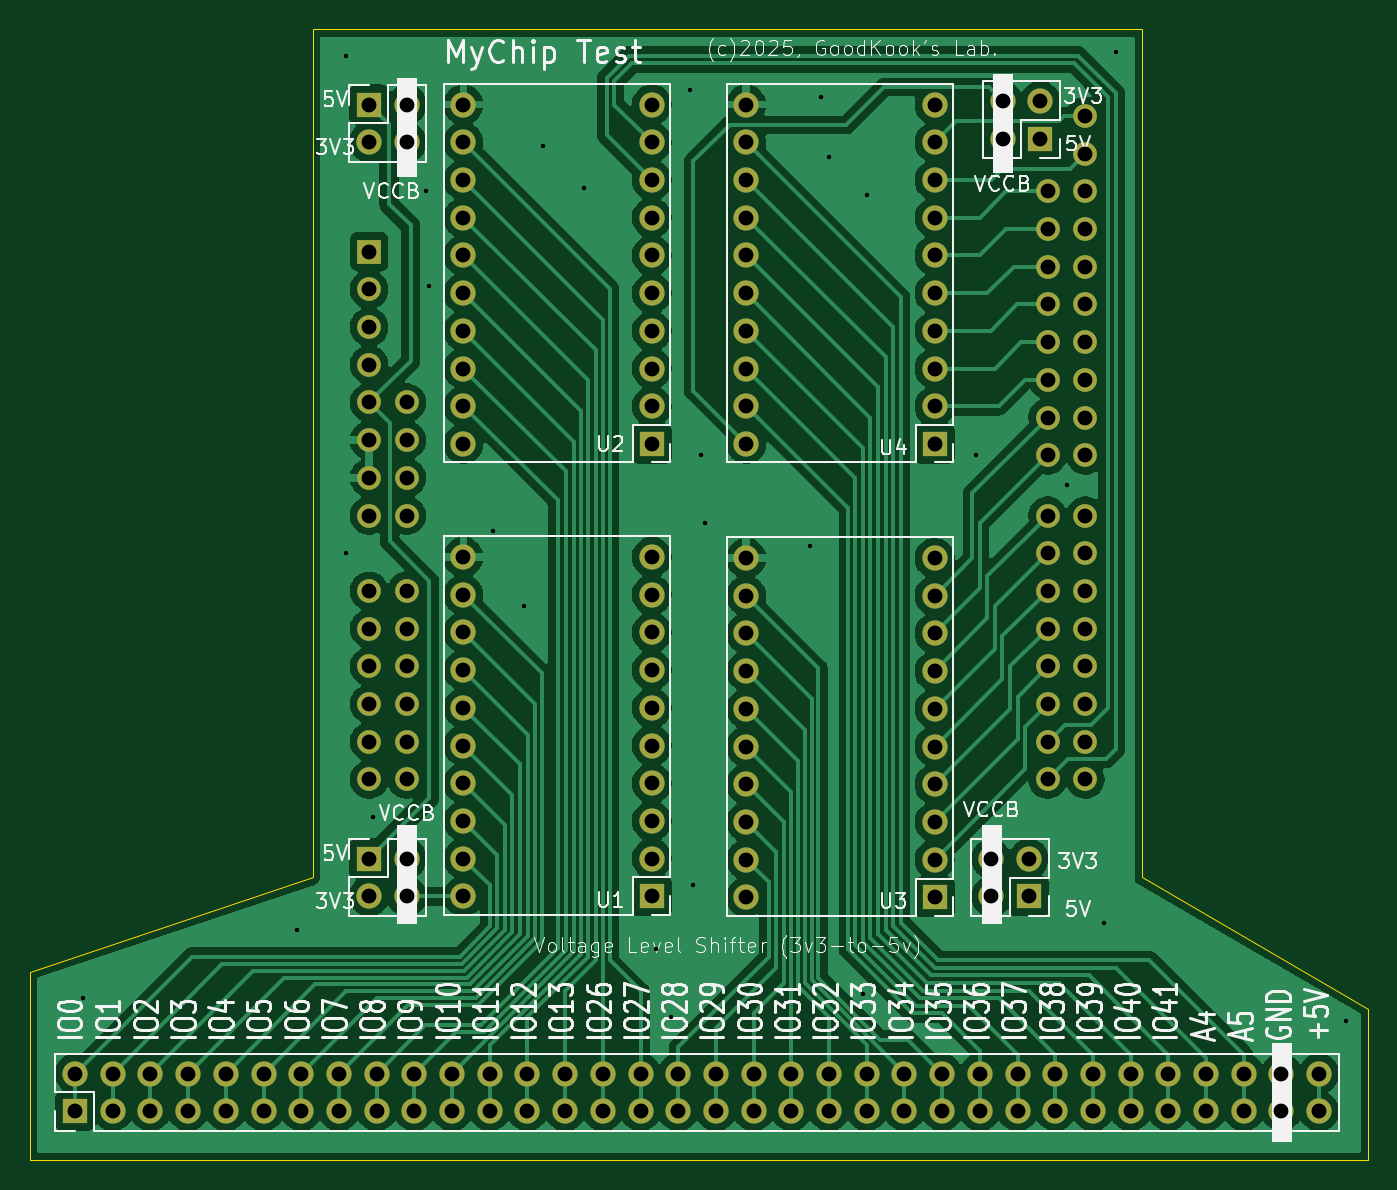
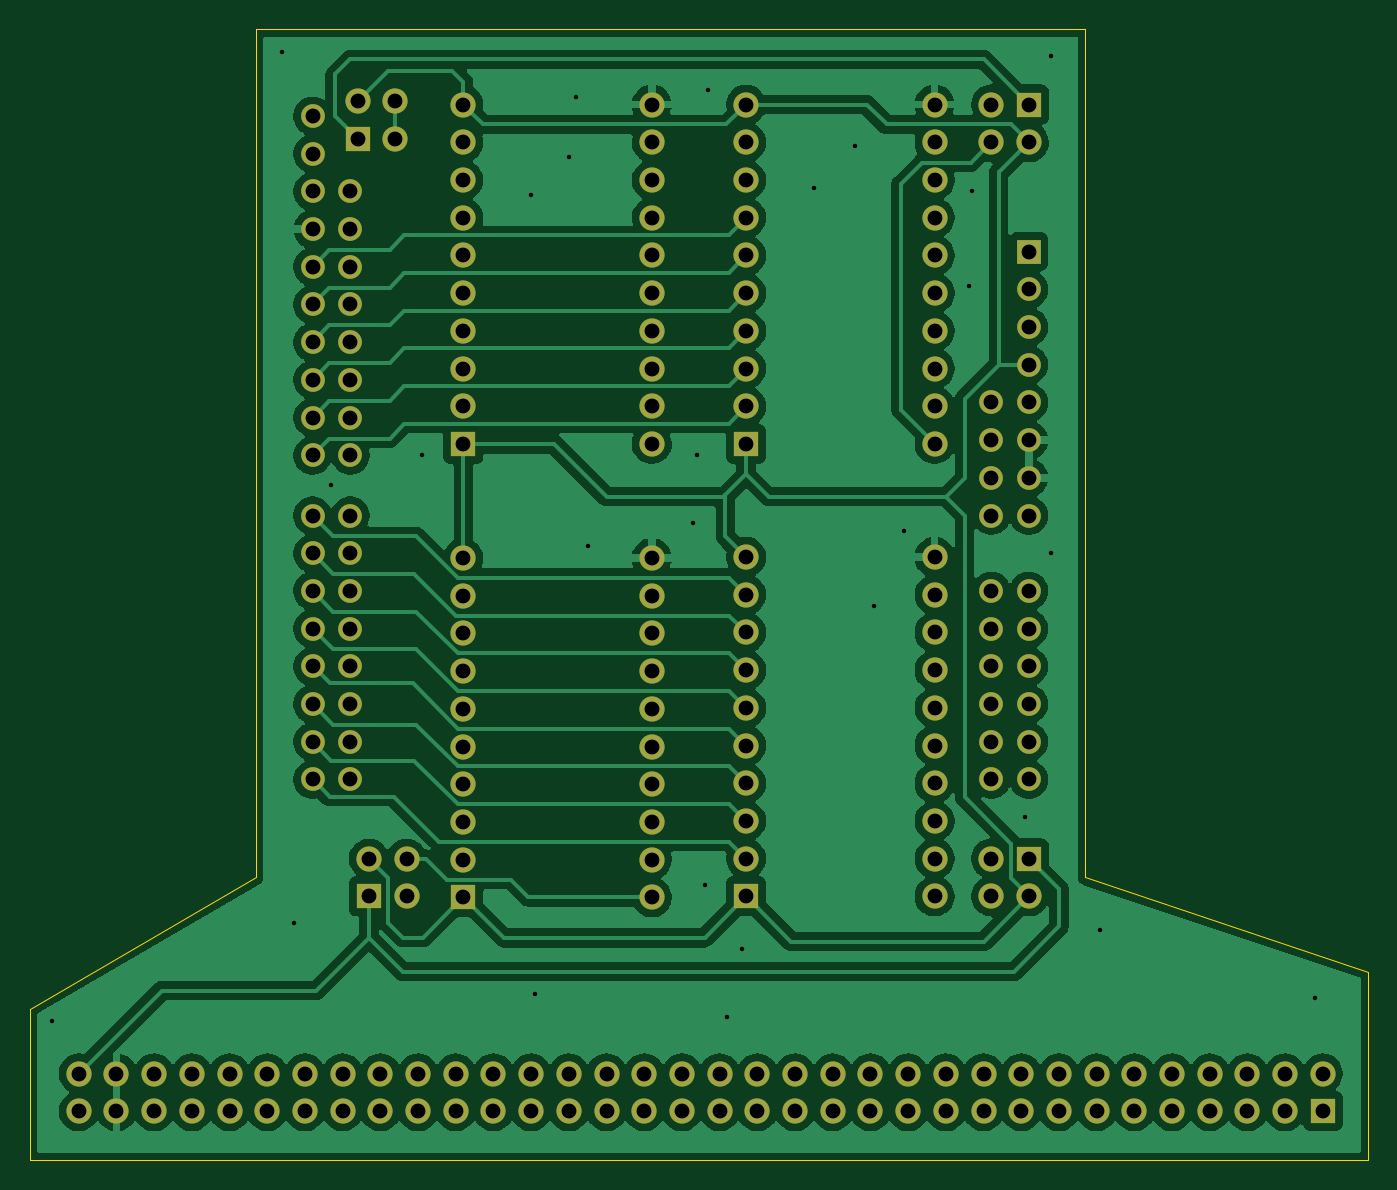
Circuit board: 11 layer files. Board 90.2 x 76.2 mm.
- bottom_copper: PSCE-TEST_Arty-B_Cu.gbr (166719 bytes)
- bottom_mask: PSCE-TEST_Arty-B_Mask.gbr (6532 bytes)
- paste: PSCE-TEST_Arty-B_Paste.gbr (501 bytes)
- bottom_silk: PSCE-TEST_Arty-B_Silkscreen.gbr (502 bytes)
- outline: PSCE-TEST_Arty-Edge_Cuts.gbr (939 bytes)
- top_copper: PSCE-TEST_Arty-F_Cu.gbr (178144 bytes)
- top_mask: PSCE-TEST_Arty-F_Mask.gbr (6532 bytes)
- paste: PSCE-TEST_Arty-F_Paste.gbr (501 bytes)
- top_silk: PSCE-TEST_Arty-F_Silkscreen.gbr (120202 bytes)
- drill: PSCE-TEST_Arty-NPTH.drl (313 bytes)
- drill: PSCE-TEST_Arty-PTH.drl (4529 bytes)

=== bottom_copper: PSCE-TEST_Arty-B_Cu.gbr (166719 bytes, source omitted) ===
=== bottom_mask: PSCE-TEST_Arty-B_Mask.gbr ===
%TF.GenerationSoftware,KiCad,Pcbnew,9.0.1-9.0.1-0~ubuntu24.04.1*%
%TF.CreationDate,2025-04-22T11:50:31+09:00*%
%TF.ProjectId,PSCE-TEST_Arty,50534345-2d54-4455-9354-5f417274792e,rev?*%
%TF.SameCoordinates,Original*%
%TF.FileFunction,Soldermask,Bot*%
%TF.FilePolarity,Negative*%
%FSLAX46Y46*%
G04 Gerber Fmt 4.6, Leading zero omitted, Abs format (unit mm)*
G04 Created by KiCad (PCBNEW 9.0.1-9.0.1-0~ubuntu24.04.1) date 2025-04-22 11:50:31*
%MOMM*%
%LPD*%
G01*
G04 APERTURE LIST*
%ADD10R,1.600000X1.600000*%
%ADD11O,1.600000X1.600000*%
%ADD12R,1.700000X1.700000*%
%ADD13O,1.700000X1.700000*%
G04 APERTURE END LIST*
D10*
%TO.C,A1*%
X109220000Y-67056000D03*
D11*
X109220000Y-69596000D03*
X109220000Y-72136000D03*
X109220000Y-74676000D03*
X109220000Y-77216000D03*
X109220000Y-79756000D03*
X109220000Y-82296000D03*
X109220000Y-84836000D03*
X109220000Y-89916000D03*
X109220000Y-92456000D03*
X109220000Y-94996000D03*
X109220000Y-97536000D03*
X109220000Y-100076000D03*
X109220000Y-102616000D03*
X157480000Y-102616000D03*
X157480000Y-100076000D03*
X157480000Y-97536000D03*
X157480000Y-94996000D03*
X157480000Y-92456000D03*
X157480000Y-89916000D03*
X157480000Y-87376000D03*
X157480000Y-84836000D03*
X157480000Y-80776000D03*
X157480000Y-78236000D03*
X157480000Y-75696000D03*
X157480000Y-73156000D03*
X157480000Y-70616000D03*
X157480000Y-68076000D03*
X157480000Y-65536000D03*
X157480000Y-62996000D03*
X157480000Y-60456000D03*
X157480000Y-57916000D03*
X154940000Y-102616000D03*
X154940000Y-100076000D03*
X154940000Y-97536000D03*
X154940000Y-94996000D03*
X154940000Y-92456000D03*
X154940000Y-89916000D03*
X154940000Y-87376000D03*
X154940000Y-84836000D03*
X154940000Y-80776000D03*
X154940000Y-78236000D03*
X154940000Y-75696000D03*
X154940000Y-73156000D03*
X154940000Y-70616000D03*
X154940000Y-68076000D03*
X154940000Y-65536000D03*
X154940000Y-62996000D03*
X111760000Y-89916000D03*
X111760000Y-92456000D03*
X111760000Y-94996000D03*
X111760000Y-97536000D03*
X111760000Y-100076000D03*
X111760000Y-102616000D03*
X111760000Y-77216000D03*
X111760000Y-79756000D03*
X111760000Y-82296000D03*
X111760000Y-84836000D03*
%TD*%
D12*
%TO.C,U4*%
X147320000Y-80010000D03*
D13*
X147320000Y-77470000D03*
X147320000Y-74930000D03*
X147320000Y-72390000D03*
X147320000Y-69850000D03*
X147320000Y-67310000D03*
X147320000Y-64770000D03*
X147320000Y-62230000D03*
X147320000Y-59690000D03*
X147320000Y-57150000D03*
X134620000Y-57150000D03*
X134620000Y-59690000D03*
X134620000Y-62230000D03*
X134620000Y-64770000D03*
X134620000Y-67310000D03*
X134620000Y-69850000D03*
X134620000Y-72390000D03*
X134620000Y-74930000D03*
X134620000Y-77470000D03*
X134620000Y-80010000D03*
%TD*%
D12*
%TO.C,J5*%
X89408000Y-124968000D03*
D13*
X89408000Y-122428000D03*
X91948000Y-124968000D03*
X91948000Y-122428000D03*
X94488000Y-124968000D03*
X94488000Y-122428000D03*
X97028000Y-124968000D03*
X97028000Y-122428000D03*
X99568000Y-124968000D03*
X99568000Y-122428000D03*
X102108000Y-124968000D03*
X102108000Y-122428000D03*
X104648000Y-124968000D03*
X104648000Y-122428000D03*
X107188000Y-124968000D03*
X107188000Y-122428000D03*
X109728000Y-124968000D03*
X109728000Y-122428000D03*
X112268000Y-124968000D03*
X112268000Y-122428000D03*
X114808000Y-124968000D03*
X114808000Y-122428000D03*
X117348000Y-124968000D03*
X117348000Y-122428000D03*
X119888000Y-124968000D03*
X119888000Y-122428000D03*
X122428000Y-124968000D03*
X122428000Y-122428000D03*
X124968000Y-124968000D03*
X124968000Y-122428000D03*
X127508000Y-124968000D03*
X127508000Y-122428000D03*
X130048000Y-124968000D03*
X130048000Y-122428000D03*
X132588000Y-124968000D03*
X132588000Y-122428000D03*
X135128000Y-124968000D03*
X135128000Y-122428000D03*
X137668000Y-124968000D03*
X137668000Y-122428000D03*
X140208000Y-124968000D03*
X140208000Y-122428000D03*
X142748000Y-124968000D03*
X142748000Y-122428000D03*
X145288000Y-124968000D03*
X145288000Y-122428000D03*
X147828000Y-124968000D03*
X147828000Y-122428000D03*
X150368000Y-124968000D03*
X150368000Y-122428000D03*
X152908000Y-124968000D03*
X152908000Y-122428000D03*
X155448000Y-124968000D03*
X155448000Y-122428000D03*
X157988000Y-124968000D03*
X157988000Y-122428000D03*
X160528000Y-124968000D03*
X160528000Y-122428000D03*
X163068000Y-124968000D03*
X163068000Y-122428000D03*
X165608000Y-124968000D03*
X165608000Y-122428000D03*
X168148000Y-124968000D03*
X168148000Y-122428000D03*
X170688000Y-124968000D03*
X170688000Y-122428000D03*
X173228000Y-124968000D03*
X173228000Y-122428000D03*
%TD*%
D12*
%TO.C,J3*%
X153675000Y-110495000D03*
D13*
X151135000Y-110495000D03*
X153675000Y-107955000D03*
X151135000Y-107955000D03*
%TD*%
D12*
%TO.C,J1*%
X109215000Y-107945000D03*
D13*
X111755000Y-107945000D03*
X109215000Y-110485000D03*
X111755000Y-110485000D03*
%TD*%
D12*
%TO.C,U2*%
X128270000Y-80010000D03*
D13*
X128270000Y-77470000D03*
X128270000Y-74930000D03*
X128270000Y-72390000D03*
X128270000Y-69850000D03*
X128270000Y-67310000D03*
X128270000Y-64770000D03*
X128270000Y-62230000D03*
X128270000Y-59690000D03*
X128270000Y-57150000D03*
X115570000Y-57150000D03*
X115570000Y-59690000D03*
X115570000Y-62230000D03*
X115570000Y-64770000D03*
X115570000Y-67310000D03*
X115570000Y-69850000D03*
X115570000Y-72390000D03*
X115570000Y-74930000D03*
X115570000Y-77470000D03*
X115570000Y-80010000D03*
%TD*%
D12*
%TO.C,J2*%
X109215000Y-57145000D03*
D13*
X111755000Y-57145000D03*
X109215000Y-59685000D03*
X111755000Y-59685000D03*
%TD*%
D12*
%TO.C,U3*%
X147320000Y-110560000D03*
D13*
X147320000Y-108020000D03*
X147320000Y-105480000D03*
X147320000Y-102940000D03*
X147320000Y-100400000D03*
X147320000Y-97860000D03*
X147320000Y-95320000D03*
X147320000Y-92780000D03*
X147320000Y-90240000D03*
X147320000Y-87700000D03*
X134620000Y-87700000D03*
X134620000Y-90240000D03*
X134620000Y-92780000D03*
X134620000Y-95320000D03*
X134620000Y-97860000D03*
X134620000Y-100400000D03*
X134620000Y-102940000D03*
X134620000Y-105480000D03*
X134620000Y-108020000D03*
X134620000Y-110560000D03*
%TD*%
D12*
%TO.C,J4*%
X154437000Y-59441000D03*
D13*
X151897000Y-59441000D03*
X154437000Y-56901000D03*
X151897000Y-56901000D03*
%TD*%
D12*
%TO.C,U1*%
X128270000Y-110490000D03*
D13*
X128270000Y-107950000D03*
X128270000Y-105410000D03*
X128270000Y-102870000D03*
X128270000Y-100330000D03*
X128270000Y-97790000D03*
X128270000Y-95250000D03*
X128270000Y-92710000D03*
X128270000Y-90170000D03*
X128270000Y-87630000D03*
X115570000Y-87630000D03*
X115570000Y-90170000D03*
X115570000Y-92710000D03*
X115570000Y-95250000D03*
X115570000Y-97790000D03*
X115570000Y-100330000D03*
X115570000Y-102870000D03*
X115570000Y-105410000D03*
X115570000Y-107950000D03*
X115570000Y-110490000D03*
%TD*%
M02*

=== paste: PSCE-TEST_Arty-B_Paste.gbr ===
%TF.GenerationSoftware,KiCad,Pcbnew,9.0.1-9.0.1-0~ubuntu24.04.1*%
%TF.CreationDate,2025-04-22T11:50:30+09:00*%
%TF.ProjectId,PSCE-TEST_Arty,50534345-2d54-4455-9354-5f417274792e,rev?*%
%TF.SameCoordinates,Original*%
%TF.FileFunction,Paste,Bot*%
%TF.FilePolarity,Positive*%
%FSLAX46Y46*%
G04 Gerber Fmt 4.6, Leading zero omitted, Abs format (unit mm)*
G04 Created by KiCad (PCBNEW 9.0.1-9.0.1-0~ubuntu24.04.1) date 2025-04-22 11:50:30*
%MOMM*%
%LPD*%
G01*
G04 APERTURE LIST*
G04 APERTURE END LIST*
M02*

=== bottom_silk: PSCE-TEST_Arty-B_Silkscreen.gbr ===
%TF.GenerationSoftware,KiCad,Pcbnew,9.0.1-9.0.1-0~ubuntu24.04.1*%
%TF.CreationDate,2025-04-22T11:50:31+09:00*%
%TF.ProjectId,PSCE-TEST_Arty,50534345-2d54-4455-9354-5f417274792e,rev?*%
%TF.SameCoordinates,Original*%
%TF.FileFunction,Legend,Bot*%
%TF.FilePolarity,Positive*%
%FSLAX46Y46*%
G04 Gerber Fmt 4.6, Leading zero omitted, Abs format (unit mm)*
G04 Created by KiCad (PCBNEW 9.0.1-9.0.1-0~ubuntu24.04.1) date 2025-04-22 11:50:31*
%MOMM*%
%LPD*%
G01*
G04 APERTURE LIST*
G04 APERTURE END LIST*
M02*

=== outline: PSCE-TEST_Arty-Edge_Cuts.gbr ===
%TF.GenerationSoftware,KiCad,Pcbnew,9.0.1-9.0.1-0~ubuntu24.04.1*%
%TF.CreationDate,2025-04-22T11:50:31+09:00*%
%TF.ProjectId,PSCE-TEST_Arty,50534345-2d54-4455-9354-5f417274792e,rev?*%
%TF.SameCoordinates,Original*%
%TF.FileFunction,Profile,NP*%
%FSLAX46Y46*%
G04 Gerber Fmt 4.6, Leading zero omitted, Abs format (unit mm)*
G04 Created by KiCad (PCBNEW 9.0.1-9.0.1-0~ubuntu24.04.1) date 2025-04-22 11:50:31*
%MOMM*%
%LPD*%
G01*
G04 APERTURE LIST*
%TA.AperFunction,Profile*%
%ADD10C,0.050000*%
%TD*%
G04 APERTURE END LIST*
D10*
X176530000Y-118110000D02*
X176530000Y-128270000D01*
X176530000Y-128270000D02*
X86360000Y-128270000D01*
X105410000Y-109220000D02*
X105410000Y-52070000D01*
X161290000Y-109220000D02*
X176530000Y-118110000D01*
X86360000Y-115570000D02*
X105410000Y-109220000D01*
X161290000Y-52070000D02*
X161290000Y-109220000D01*
X86360000Y-128270000D02*
X86360000Y-115570000D01*
X105410000Y-52070000D02*
X161290000Y-52070000D01*
M02*

=== top_copper: PSCE-TEST_Arty-F_Cu.gbr (178144 bytes, source omitted) ===
=== top_mask: PSCE-TEST_Arty-F_Mask.gbr ===
%TF.GenerationSoftware,KiCad,Pcbnew,9.0.1-9.0.1-0~ubuntu24.04.1*%
%TF.CreationDate,2025-04-22T11:50:31+09:00*%
%TF.ProjectId,PSCE-TEST_Arty,50534345-2d54-4455-9354-5f417274792e,rev?*%
%TF.SameCoordinates,Original*%
%TF.FileFunction,Soldermask,Top*%
%TF.FilePolarity,Negative*%
%FSLAX46Y46*%
G04 Gerber Fmt 4.6, Leading zero omitted, Abs format (unit mm)*
G04 Created by KiCad (PCBNEW 9.0.1-9.0.1-0~ubuntu24.04.1) date 2025-04-22 11:50:31*
%MOMM*%
%LPD*%
G01*
G04 APERTURE LIST*
%ADD10R,1.600000X1.600000*%
%ADD11O,1.600000X1.600000*%
%ADD12R,1.700000X1.700000*%
%ADD13O,1.700000X1.700000*%
G04 APERTURE END LIST*
D10*
%TO.C,A1*%
X109220000Y-67056000D03*
D11*
X109220000Y-69596000D03*
X109220000Y-72136000D03*
X109220000Y-74676000D03*
X109220000Y-77216000D03*
X109220000Y-79756000D03*
X109220000Y-82296000D03*
X109220000Y-84836000D03*
X109220000Y-89916000D03*
X109220000Y-92456000D03*
X109220000Y-94996000D03*
X109220000Y-97536000D03*
X109220000Y-100076000D03*
X109220000Y-102616000D03*
X157480000Y-102616000D03*
X157480000Y-100076000D03*
X157480000Y-97536000D03*
X157480000Y-94996000D03*
X157480000Y-92456000D03*
X157480000Y-89916000D03*
X157480000Y-87376000D03*
X157480000Y-84836000D03*
X157480000Y-80776000D03*
X157480000Y-78236000D03*
X157480000Y-75696000D03*
X157480000Y-73156000D03*
X157480000Y-70616000D03*
X157480000Y-68076000D03*
X157480000Y-65536000D03*
X157480000Y-62996000D03*
X157480000Y-60456000D03*
X157480000Y-57916000D03*
X154940000Y-102616000D03*
X154940000Y-100076000D03*
X154940000Y-97536000D03*
X154940000Y-94996000D03*
X154940000Y-92456000D03*
X154940000Y-89916000D03*
X154940000Y-87376000D03*
X154940000Y-84836000D03*
X154940000Y-80776000D03*
X154940000Y-78236000D03*
X154940000Y-75696000D03*
X154940000Y-73156000D03*
X154940000Y-70616000D03*
X154940000Y-68076000D03*
X154940000Y-65536000D03*
X154940000Y-62996000D03*
X111760000Y-89916000D03*
X111760000Y-92456000D03*
X111760000Y-94996000D03*
X111760000Y-97536000D03*
X111760000Y-100076000D03*
X111760000Y-102616000D03*
X111760000Y-77216000D03*
X111760000Y-79756000D03*
X111760000Y-82296000D03*
X111760000Y-84836000D03*
%TD*%
D12*
%TO.C,U4*%
X147320000Y-80010000D03*
D13*
X147320000Y-77470000D03*
X147320000Y-74930000D03*
X147320000Y-72390000D03*
X147320000Y-69850000D03*
X147320000Y-67310000D03*
X147320000Y-64770000D03*
X147320000Y-62230000D03*
X147320000Y-59690000D03*
X147320000Y-57150000D03*
X134620000Y-57150000D03*
X134620000Y-59690000D03*
X134620000Y-62230000D03*
X134620000Y-64770000D03*
X134620000Y-67310000D03*
X134620000Y-69850000D03*
X134620000Y-72390000D03*
X134620000Y-74930000D03*
X134620000Y-77470000D03*
X134620000Y-80010000D03*
%TD*%
D12*
%TO.C,J5*%
X89408000Y-124968000D03*
D13*
X89408000Y-122428000D03*
X91948000Y-124968000D03*
X91948000Y-122428000D03*
X94488000Y-124968000D03*
X94488000Y-122428000D03*
X97028000Y-124968000D03*
X97028000Y-122428000D03*
X99568000Y-124968000D03*
X99568000Y-122428000D03*
X102108000Y-124968000D03*
X102108000Y-122428000D03*
X104648000Y-124968000D03*
X104648000Y-122428000D03*
X107188000Y-124968000D03*
X107188000Y-122428000D03*
X109728000Y-124968000D03*
X109728000Y-122428000D03*
X112268000Y-124968000D03*
X112268000Y-122428000D03*
X114808000Y-124968000D03*
X114808000Y-122428000D03*
X117348000Y-124968000D03*
X117348000Y-122428000D03*
X119888000Y-124968000D03*
X119888000Y-122428000D03*
X122428000Y-124968000D03*
X122428000Y-122428000D03*
X124968000Y-124968000D03*
X124968000Y-122428000D03*
X127508000Y-124968000D03*
X127508000Y-122428000D03*
X130048000Y-124968000D03*
X130048000Y-122428000D03*
X132588000Y-124968000D03*
X132588000Y-122428000D03*
X135128000Y-124968000D03*
X135128000Y-122428000D03*
X137668000Y-124968000D03*
X137668000Y-122428000D03*
X140208000Y-124968000D03*
X140208000Y-122428000D03*
X142748000Y-124968000D03*
X142748000Y-122428000D03*
X145288000Y-124968000D03*
X145288000Y-122428000D03*
X147828000Y-124968000D03*
X147828000Y-122428000D03*
X150368000Y-124968000D03*
X150368000Y-122428000D03*
X152908000Y-124968000D03*
X152908000Y-122428000D03*
X155448000Y-124968000D03*
X155448000Y-122428000D03*
X157988000Y-124968000D03*
X157988000Y-122428000D03*
X160528000Y-124968000D03*
X160528000Y-122428000D03*
X163068000Y-124968000D03*
X163068000Y-122428000D03*
X165608000Y-124968000D03*
X165608000Y-122428000D03*
X168148000Y-124968000D03*
X168148000Y-122428000D03*
X170688000Y-124968000D03*
X170688000Y-122428000D03*
X173228000Y-124968000D03*
X173228000Y-122428000D03*
%TD*%
D12*
%TO.C,J3*%
X153675000Y-110495000D03*
D13*
X151135000Y-110495000D03*
X153675000Y-107955000D03*
X151135000Y-107955000D03*
%TD*%
D12*
%TO.C,J1*%
X109215000Y-107945000D03*
D13*
X111755000Y-107945000D03*
X109215000Y-110485000D03*
X111755000Y-110485000D03*
%TD*%
D12*
%TO.C,U2*%
X128270000Y-80010000D03*
D13*
X128270000Y-77470000D03*
X128270000Y-74930000D03*
X128270000Y-72390000D03*
X128270000Y-69850000D03*
X128270000Y-67310000D03*
X128270000Y-64770000D03*
X128270000Y-62230000D03*
X128270000Y-59690000D03*
X128270000Y-57150000D03*
X115570000Y-57150000D03*
X115570000Y-59690000D03*
X115570000Y-62230000D03*
X115570000Y-64770000D03*
X115570000Y-67310000D03*
X115570000Y-69850000D03*
X115570000Y-72390000D03*
X115570000Y-74930000D03*
X115570000Y-77470000D03*
X115570000Y-80010000D03*
%TD*%
D12*
%TO.C,J2*%
X109215000Y-57145000D03*
D13*
X111755000Y-57145000D03*
X109215000Y-59685000D03*
X111755000Y-59685000D03*
%TD*%
D12*
%TO.C,U3*%
X147320000Y-110560000D03*
D13*
X147320000Y-108020000D03*
X147320000Y-105480000D03*
X147320000Y-102940000D03*
X147320000Y-100400000D03*
X147320000Y-97860000D03*
X147320000Y-95320000D03*
X147320000Y-92780000D03*
X147320000Y-90240000D03*
X147320000Y-87700000D03*
X134620000Y-87700000D03*
X134620000Y-90240000D03*
X134620000Y-92780000D03*
X134620000Y-95320000D03*
X134620000Y-97860000D03*
X134620000Y-100400000D03*
X134620000Y-102940000D03*
X134620000Y-105480000D03*
X134620000Y-108020000D03*
X134620000Y-110560000D03*
%TD*%
D12*
%TO.C,J4*%
X154437000Y-59441000D03*
D13*
X151897000Y-59441000D03*
X154437000Y-56901000D03*
X151897000Y-56901000D03*
%TD*%
D12*
%TO.C,U1*%
X128270000Y-110490000D03*
D13*
X128270000Y-107950000D03*
X128270000Y-105410000D03*
X128270000Y-102870000D03*
X128270000Y-100330000D03*
X128270000Y-97790000D03*
X128270000Y-95250000D03*
X128270000Y-92710000D03*
X128270000Y-90170000D03*
X128270000Y-87630000D03*
X115570000Y-87630000D03*
X115570000Y-90170000D03*
X115570000Y-92710000D03*
X115570000Y-95250000D03*
X115570000Y-97790000D03*
X115570000Y-100330000D03*
X115570000Y-102870000D03*
X115570000Y-105410000D03*
X115570000Y-107950000D03*
X115570000Y-110490000D03*
%TD*%
M02*

=== paste: PSCE-TEST_Arty-F_Paste.gbr ===
%TF.GenerationSoftware,KiCad,Pcbnew,9.0.1-9.0.1-0~ubuntu24.04.1*%
%TF.CreationDate,2025-04-22T11:50:30+09:00*%
%TF.ProjectId,PSCE-TEST_Arty,50534345-2d54-4455-9354-5f417274792e,rev?*%
%TF.SameCoordinates,Original*%
%TF.FileFunction,Paste,Top*%
%TF.FilePolarity,Positive*%
%FSLAX46Y46*%
G04 Gerber Fmt 4.6, Leading zero omitted, Abs format (unit mm)*
G04 Created by KiCad (PCBNEW 9.0.1-9.0.1-0~ubuntu24.04.1) date 2025-04-22 11:50:30*
%MOMM*%
%LPD*%
G01*
G04 APERTURE LIST*
G04 APERTURE END LIST*
M02*

=== top_silk: PSCE-TEST_Arty-F_Silkscreen.gbr (120202 bytes, source omitted) ===
=== drill: PSCE-TEST_Arty-NPTH.drl ===
M48
; DRILL file {KiCad 9.0.1-9.0.1-0~ubuntu24.04.1} date 2025-04-22T11:50:28+0900
; FORMAT={-:-/ absolute / metric / decimal}
; #@! TF.CreationDate,2025-04-22T11:50:28+09:00
; #@! TF.GenerationSoftware,Kicad,Pcbnew,9.0.1-9.0.1-0~ubuntu24.04.1
; #@! TF.FileFunction,NonPlated,1,2,NPTH
FMAT,2
METRIC
%
G90
G05
M30

=== drill: PSCE-TEST_Arty-PTH.drl ===
M48
; DRILL file {KiCad 9.0.1-9.0.1-0~ubuntu24.04.1} date 2025-04-22T11:50:28+0900
; FORMAT={-:-/ absolute / metric / decimal}
; #@! TF.CreationDate,2025-04-22T11:50:28+09:00
; #@! TF.GenerationSoftware,Kicad,Pcbnew,9.0.1-9.0.1-0~ubuntu24.04.1
; #@! TF.FileFunction,Plated,1,2,PTH
FMAT,2
METRIC
; #@! TA.AperFunction,Plated,PTH,ViaDrill
T1C0.300
; #@! TA.AperFunction,Plated,PTH,ComponentDrill
T2C1.000
%
G90
G05
T1
X89.916Y-117.348
X104.394Y-112.776
X107.696Y-53.848
X107.696Y-87.376
X109.474Y-105.156
X113.03Y-62.992
X113.284Y-69.342
X117.602Y-85.852
X119.634Y-90.932
X120.904Y-59.944
X123.698Y-62.738
X128.524Y-114.046
X129.54Y-118.618
X130.81Y-56.134
X131.064Y-109.728
X131.572Y-80.772
X131.826Y-85.344
X138.938Y-86.868
X139.7Y-56.642
X140.208Y-60.706
X142.494Y-117.094
X142.748Y-63.246
X150.114Y-80.772
X156.21Y-82.804
X158.75Y-112.268
X159.512Y-53.594
X175.006Y-118.872
T2
X89.408Y-122.428
X89.408Y-124.968
X91.948Y-122.428
X91.948Y-124.968
X94.488Y-122.428
X94.488Y-124.968
X97.028Y-122.428
X97.028Y-124.968
X99.568Y-122.428
X99.568Y-124.968
X102.108Y-122.428
X102.108Y-124.968
X104.648Y-122.428
X104.648Y-124.968
X107.188Y-122.428
X107.188Y-124.968
X109.215Y-57.145
X109.215Y-59.685
X109.215Y-107.945
X109.215Y-110.485
X109.22Y-67.056
X109.22Y-69.596
X109.22Y-72.136
X109.22Y-74.676
X109.22Y-77.216
X109.22Y-79.756
X109.22Y-82.296
X109.22Y-84.836
X109.22Y-89.916
X109.22Y-92.456
X109.22Y-94.996
X109.22Y-97.536
X109.22Y-100.076
X109.22Y-102.616
X109.728Y-122.428
X109.728Y-124.968
X111.755Y-57.145
X111.755Y-59.685
X111.755Y-107.945
X111.755Y-110.485
X111.76Y-77.216
X111.76Y-79.756
X111.76Y-82.296
X111.76Y-84.836
X111.76Y-89.916
X111.76Y-92.456
X111.76Y-94.996
X111.76Y-97.536
X111.76Y-100.076
X111.76Y-102.616
X112.268Y-122.428
X112.268Y-124.968
X114.808Y-122.428
X114.808Y-124.968
X115.57Y-57.15
X115.57Y-59.69
X115.57Y-62.23
X115.57Y-64.77
X115.57Y-67.31
X115.57Y-69.85
X115.57Y-72.39
X115.57Y-74.93
X115.57Y-77.47
X115.57Y-80.01
X115.57Y-87.63
X115.57Y-90.17
X115.57Y-92.71
X115.57Y-95.25
X115.57Y-97.79
X115.57Y-100.33
X115.57Y-102.87
X115.57Y-105.41
X115.57Y-107.95
X115.57Y-110.49
X117.348Y-122.428
X117.348Y-124.968
X119.888Y-122.428
X119.888Y-124.968
X122.428Y-122.428
X122.428Y-124.968
X124.968Y-122.428
X124.968Y-124.968
X127.508Y-122.428
X127.508Y-124.968
X128.27Y-57.15
X128.27Y-59.69
X128.27Y-62.23
X128.27Y-64.77
X128.27Y-67.31
X128.27Y-69.85
X128.27Y-72.39
X128.27Y-74.93
X128.27Y-77.47
X128.27Y-80.01
X128.27Y-87.63
X128.27Y-90.17
X128.27Y-92.71
X128.27Y-95.25
X128.27Y-97.79
X128.27Y-100.33
X128.27Y-102.87
X128.27Y-105.41
X128.27Y-107.95
X128.27Y-110.49
X130.048Y-122.428
X130.048Y-124.968
X132.588Y-122.428
X132.588Y-124.968
X134.62Y-57.15
X134.62Y-59.69
X134.62Y-62.23
X134.62Y-64.77
X134.62Y-67.31
X134.62Y-69.85
X134.62Y-72.39
X134.62Y-74.93
X134.62Y-77.47
X134.62Y-80.01
X134.62Y-87.7
X134.62Y-90.24
X134.62Y-92.78
X134.62Y-95.32
X134.62Y-97.86
X134.62Y-100.4
X134.62Y-102.94
X134.62Y-105.48
X134.62Y-108.02
X134.62Y-110.56
X135.128Y-122.428
X135.128Y-124.968
X137.668Y-122.428
X137.668Y-124.968
X140.208Y-122.428
X140.208Y-124.968
X142.748Y-122.428
X142.748Y-124.968
X145.288Y-122.428
X145.288Y-124.968
X147.32Y-57.15
X147.32Y-59.69
X147.32Y-62.23
X147.32Y-64.77
X147.32Y-67.31
X147.32Y-69.85
X147.32Y-72.39
X147.32Y-74.93
X147.32Y-77.47
X147.32Y-80.01
X147.32Y-87.7
X147.32Y-90.24
X147.32Y-92.78
X147.32Y-95.32
X147.32Y-97.86
X147.32Y-100.4
X147.32Y-102.94
X147.32Y-105.48
X147.32Y-108.02
X147.32Y-110.56
X147.828Y-122.428
X147.828Y-124.968
X150.368Y-122.428
X150.368Y-124.968
X151.135Y-107.955
X151.135Y-110.495
X151.897Y-56.901
X151.897Y-59.441
X152.908Y-122.428
X152.908Y-124.968
X153.675Y-107.955
X153.675Y-110.495
X154.437Y-56.901
X154.437Y-59.441
X154.94Y-62.996
X154.94Y-65.536
X154.94Y-68.076
X154.94Y-70.616
X154.94Y-73.156
X154.94Y-75.696
X154.94Y-78.236
X154.94Y-80.776
X154.94Y-84.836
X154.94Y-87.376
X154.94Y-89.916
X154.94Y-92.456
X154.94Y-94.996
X154.94Y-97.536
X154.94Y-100.076
X154.94Y-102.616
X155.448Y-122.428
X155.448Y-124.968
X157.48Y-57.916
X157.48Y-60.456
X157.48Y-62.996
X157.48Y-65.536
X157.48Y-68.076
X157.48Y-70.616
X157.48Y-73.156
X157.48Y-75.696
X157.48Y-78.236
X157.48Y-80.776
X157.48Y-84.836
X157.48Y-87.376
X157.48Y-89.916
X157.48Y-92.456
X157.48Y-94.996
X157.48Y-97.536
X157.48Y-100.076
X157.48Y-102.616
X157.988Y-122.428
X157.988Y-124.968
X160.528Y-122.428
X160.528Y-124.968
X163.068Y-122.428
X163.068Y-124.968
X165.608Y-122.428
X165.608Y-124.968
X168.148Y-122.428
X168.148Y-124.968
X170.688Y-122.428
X170.688Y-124.968
X173.228Y-122.428
X173.228Y-124.968
M30

